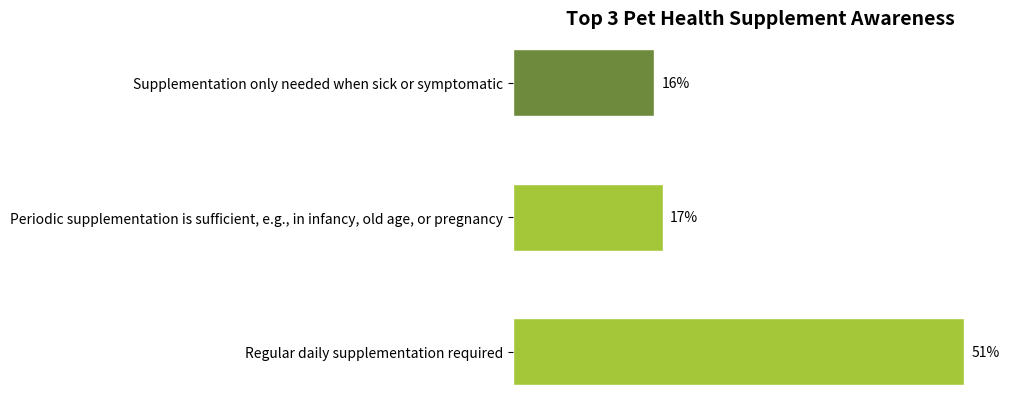

The script that saved this image:
import matplotlib.pyplot as plt
import numpy as np

# Category text
labels = ["Regular daily supplementation required", "Periodic supplementation is sufficient, e.g., in infancy, old age, or pregnancy", "Supplementation only needed when sick or symptomatic"]
# Corresponding data
sizes = [51, 17, 16]
# Colors for different categories, trying to be a gradient in the green - like color scheme similar to the original image
colors = ["#A4C639", "#A4C639", "#6E8B3D"]

x = np.arange(len(labels))  # Used to set the x - axis position
bar_width = 0.5  # Width of the bar chart

fig, ax = plt.subplots()
# Draw the bar chart. A horizontal bar chart is closer to the display form of the original image, so use barh
bars = ax.barh(x, sizes, height=bar_width, color=colors, edgecolor="white")

# Add data labels
for i, bar in enumerate(bars):
    width = bar.get_width()
    ax.annotate(f'{width}%',
                xy=(width, bar.get_y() + bar.get_height() / 2),
                xytext=(5, 0),  # Horizontal distance of the label from the bar chart
                textcoords="offset points",
                ha='left', va='center')

# Set the y - axis ticks and labels to make the labels clearer
ax.set_yticks(x)
ax.set_yticklabels(labels)
# Set the chart title
ax.set_title("Top 3 Pet Health Supplement Awareness", fontsize=14, fontweight="bold")

# Beautify the chart by hiding the top and right borders
for spine in ["top", "right", "bottom", "left"]:
    ax.spines[spine].set_visible(False)

# Adjust the x - axis range to make the labels display more appropriately
ax.set_xlim(0, max(sizes) + 5)
# Hide the x - axis ticks
ax.set_xticks([])

plt.show()
